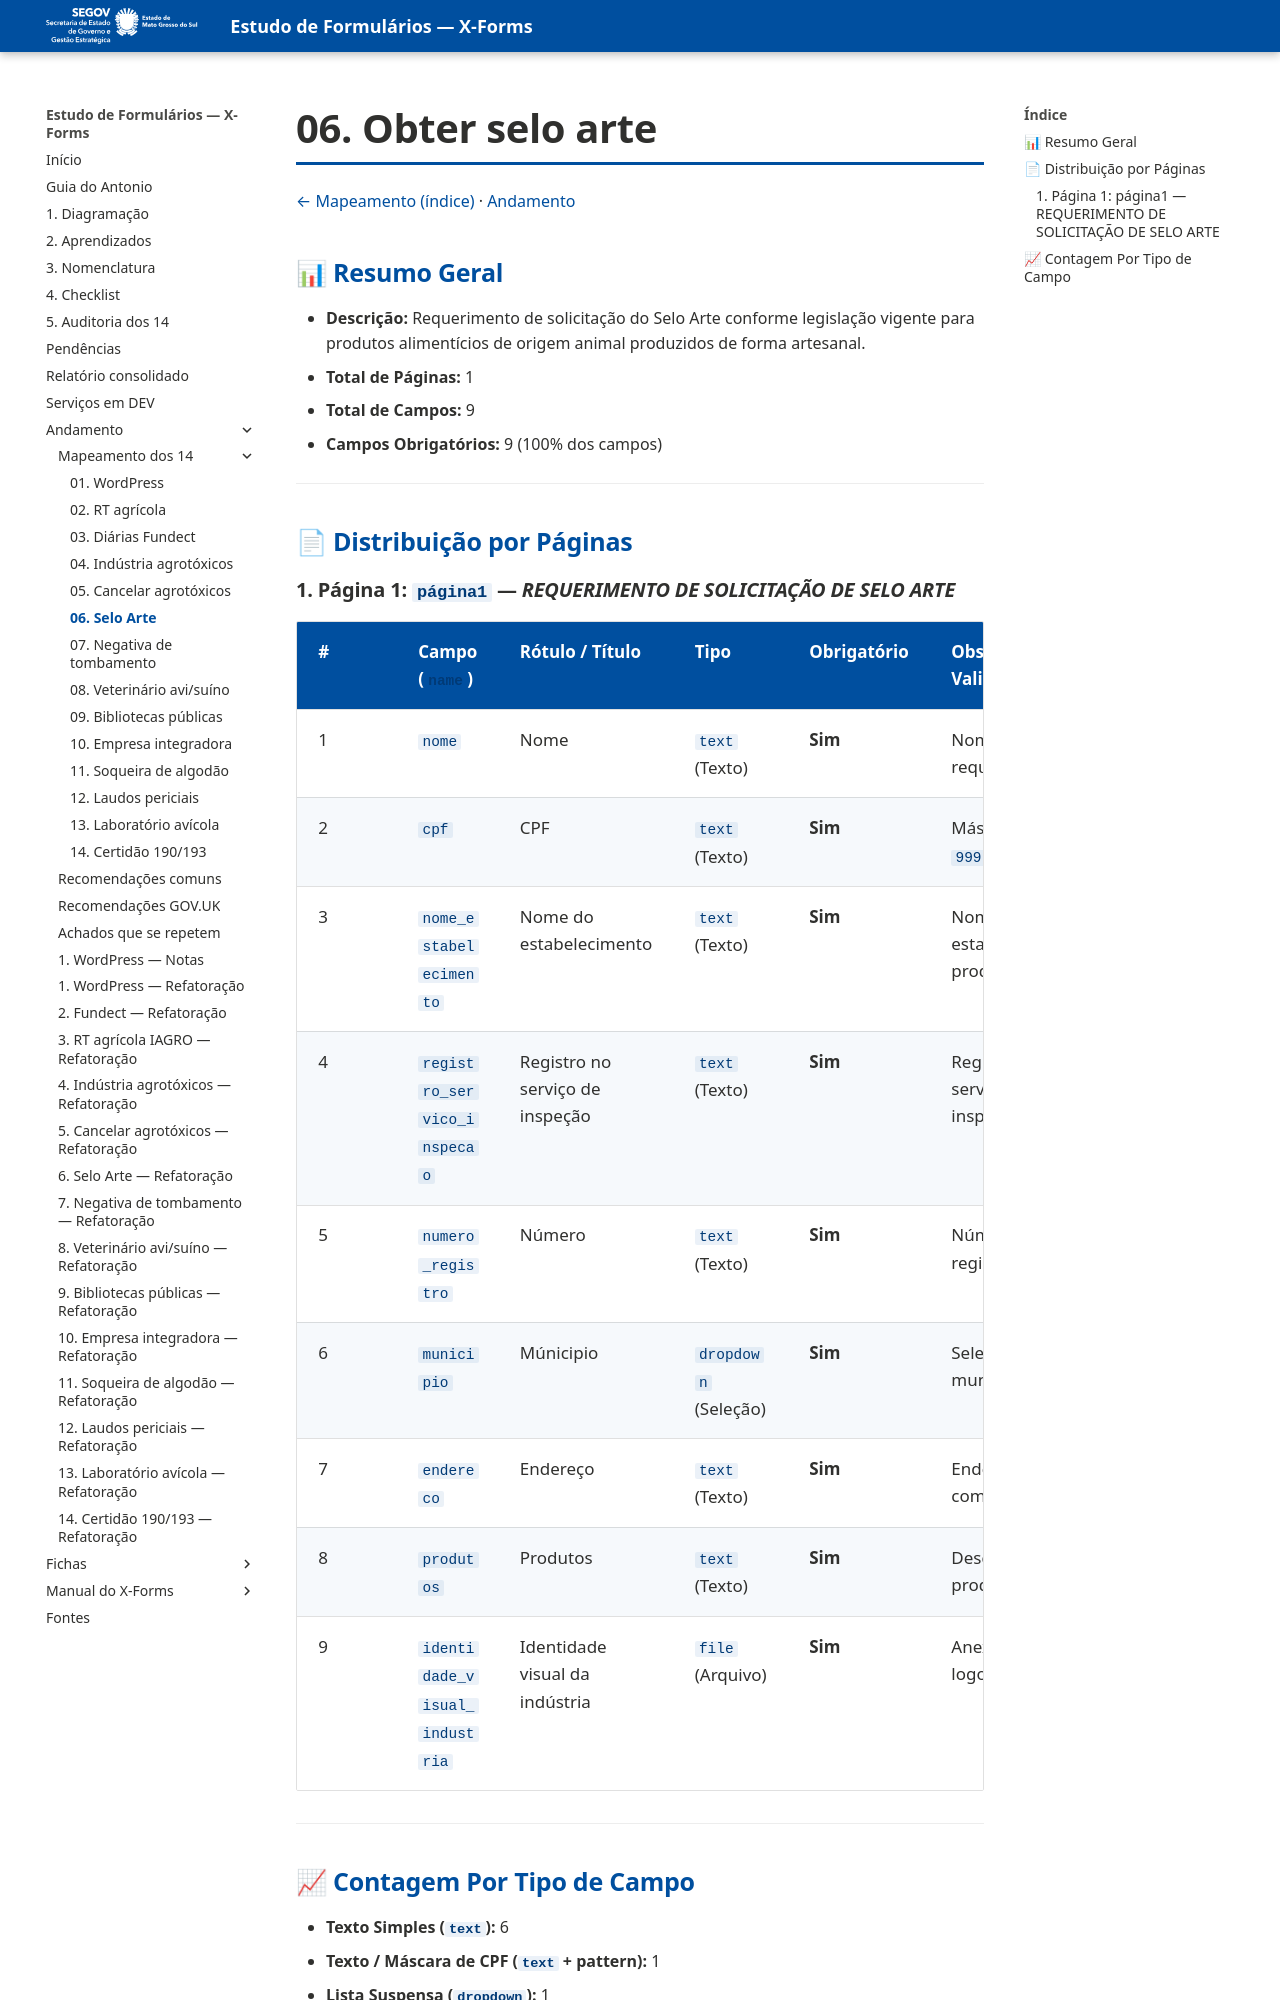

repository: fabioramos-02/estudo-formularios · page: andamento/mapeamento/06-selo-arte/index.html · generator: mkdocs

# 06. Obter selo arte

[← Mapeamento (índice)](index.md) · [Andamento](../index.md)


## 📊 Resumo Geral
- **Descrição:** Requerimento de solicitação do Selo Arte conforme legislação vigente para produtos alimentícios de origem animal produzidos de forma artesanal.
- **Total de Páginas:** 1
- **Total de Campos:** 9
- **Campos Obrigatórios:** 9 (100% dos campos)

---

## 📄 Distribuição por Páginas

### 1. Página 1: `página1` — *REQUERIMENTO DE SOLICITAÇÃO DE SELO ARTE*

| # | Campo (`name`) | Rótulo / Título | Tipo | Obrigatório | Observações / Validação |
|---|---|---|---|---|---|
| 1 | `nome` | Nome | `text` (Texto) | **Sim** | Nome do requerente |
| 2 | `cpf` | CPF | `text` (Texto) | **Sim** | Máscara `999.999.999-99` |
| 3 | `nome_estabelecimento` | Nome do estabelecimento | `text` (Texto) | **Sim** | Nome do estabelecimento produtor |
| 4 | `registro_servico_inspecao` | Registro no serviço de inspeção | `text` (Texto) | **Sim** | Registro no serviço de inspeção |
| 5 | `numero_registro` | Número | `text` (Texto) | **Sim** | Número do registro |
| 6 | `municipio` | Múnicipio | `dropdown` (Seleção) | **Sim** | Seleção de município |
| 7 | `endereco` | Endereço | `text` (Texto) | **Sim** | Endereço completo |
| 8 | `produtos` | Produtos | `text` (Texto) | **Sim** | Descrição dos produtos |
| 9 | `identidade_visual_industria` | Identidade visual da indústria | `file` (Arquivo) | **Sim** | Anexo da logomarca |

---
